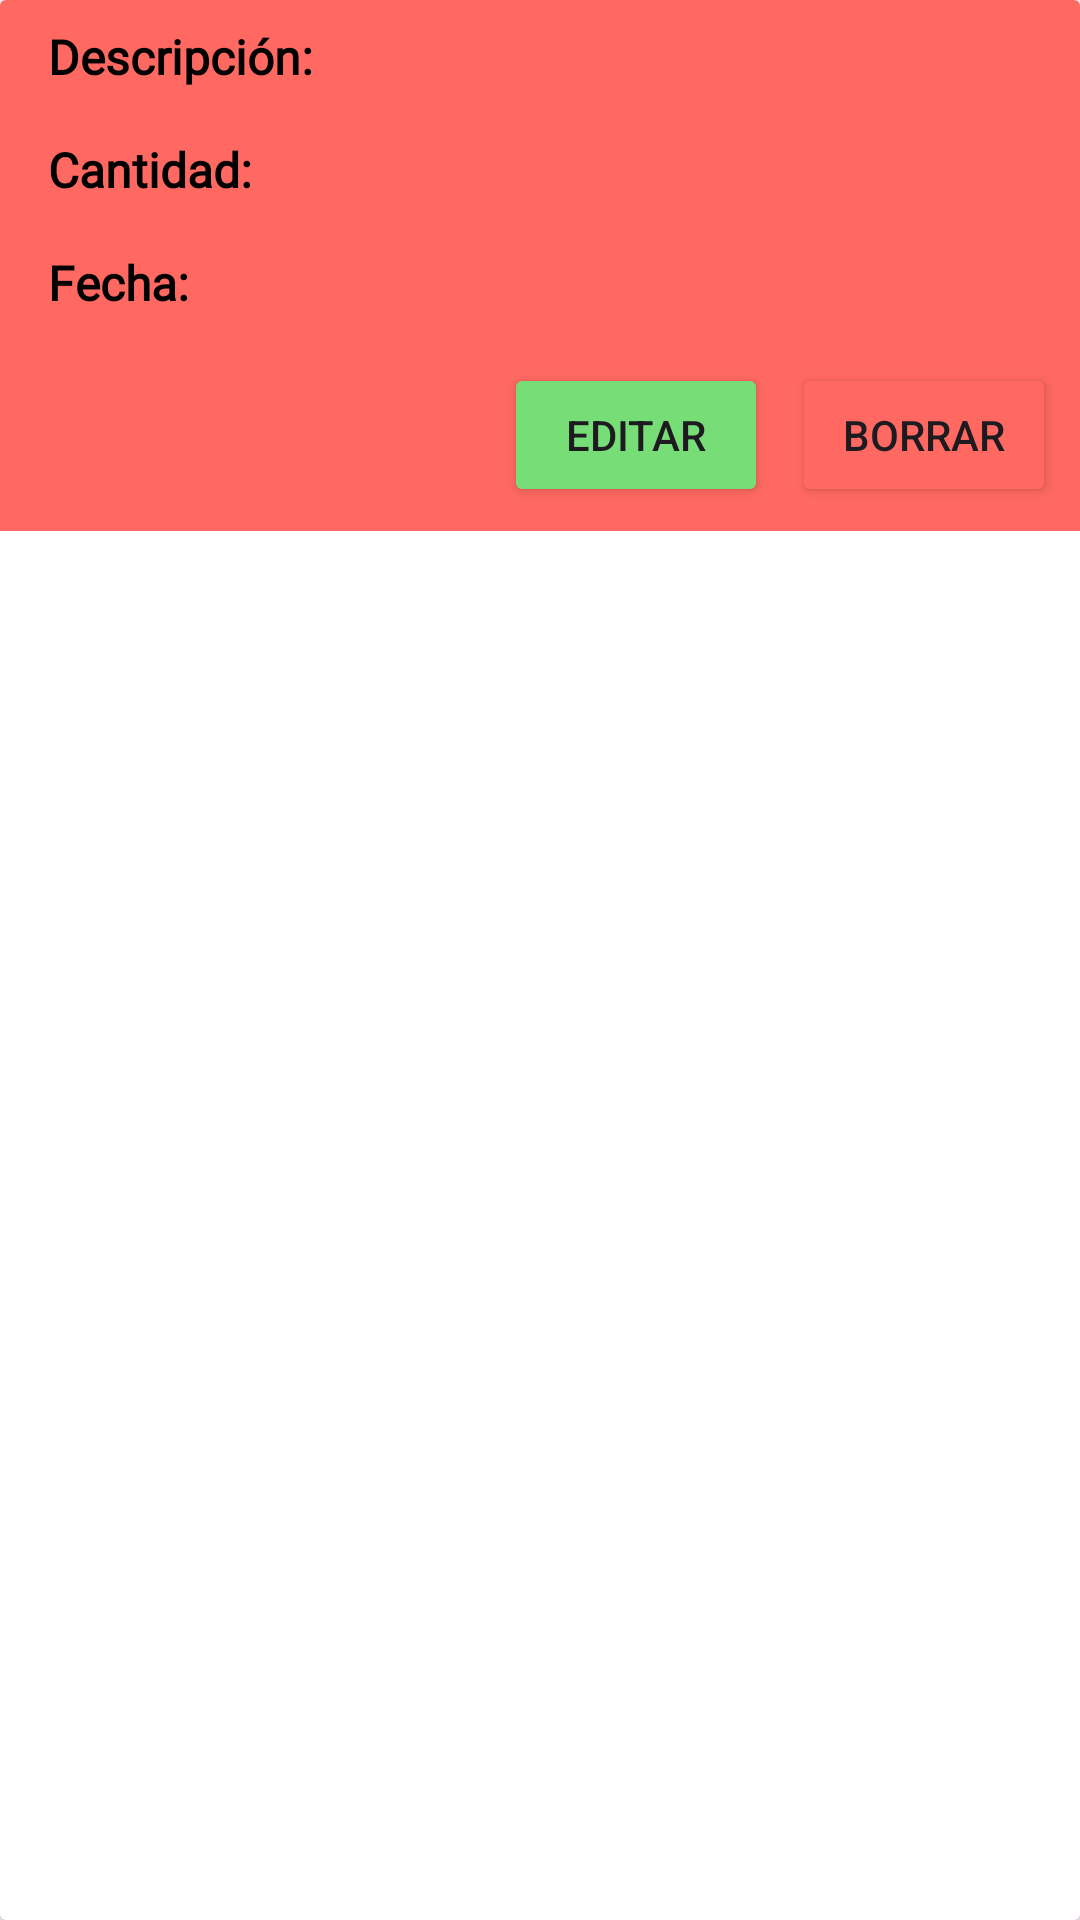

Reconstruct the res/layout file that produces this screen, plus the resources it refers to.
<!-- AndroidManifest.xml: application theme Theme.CashCarp -->
<!-- res/layout/gasto_view.xml -->
<?xml version="1.0" encoding="utf-8"?>
<androidx.cardview.widget.CardView xmlns:android="http://schemas.android.com/apk/res/android"
    android:layout_width="match_parent"
    android:layout_height="160dp"
    android:layout_marginTop="10dp"
    android:layout_marginBottom="10dp"
    android:background="@android:color/transparent">

    <LinearLayout
        android:id="@+id/card_gasto"
        android:layout_width="match_parent"
        android:layout_height="wrap_content"
        android:background="@color/pastel_red"
        android:orientation="vertical">

        <LinearLayout
            android:layout_width="match_parent"
            android:layout_height="wrap_content"
            android:orientation="horizontal"
            android:padding="8dp">

            <TextView
                android:id="@+id/descriptionLabel"
                android:layout_width="wrap_content"
                android:layout_height="wrap_content"
                android:fontFamily="@font/gotham_bold"
                android:paddingStart="8dp"
                android:paddingEnd="8dp"
                android:text="@string/description_text"
                android:textColor="@color/black"
                android:textSize="16sp"
                android:textStyle="bold" />

            <TextView
                android:id="@+id/textViewDescripcion"
                android:layout_width="wrap_content"
                android:layout_height="wrap_content"
                android:fontFamily="@font/gotham_book"
                android:textColor="@color/black"
                android:textSize="16sp" />
        </LinearLayout>

        <LinearLayout
            android:layout_width="match_parent"
            android:layout_height="wrap_content"
            android:orientation="horizontal"
            android:padding="8dp">

            <TextView
                android:id="@+id/cantidad_label"
                android:layout_width="wrap_content"
                android:layout_height="wrap_content"
                android:fontFamily="@font/gotham_bold"
                android:paddingStart="8dp"
                android:paddingEnd="8dp"
                android:text="@string/cantidad_label"
                android:textColor="@color/black"
                android:textSize="16sp"
                android:textStyle="bold" />

            <TextView
                android:id="@+id/textViewCantidad"
                android:layout_width="wrap_content"
                android:layout_height="wrap_content"
                android:fontFamily="@font/gotham_book"
                android:textColor="@color/black"
                android:textSize="16sp"

                />
        </LinearLayout>

        <LinearLayout
            android:layout_width="match_parent"
            android:layout_height="wrap_content"
            android:orientation="horizontal"
            android:padding="8dp">

            <TextView
                android:layout_width="wrap_content"
                android:layout_height="wrap_content"
                android:fontFamily="@font/gotham_bold"
                android:paddingStart="8dp"
                android:paddingEnd="8dp"
                android:text="@string/fecha_lablel"
                android:textColor="@color/black"
                android:textSize="16sp"
                android:textStyle="bold"
                android:id="@+id/fecha_label"/>

            <TextView
                android:id="@+id/textViewFecha"
                android:layout_width="wrap_content"
                android:layout_height="wrap_content"
                android:fontFamily="@font/gotham_book"
                android:textColor="@color/black"
                android:textSize="16sp" />
        </LinearLayout>
        <LinearLayout
            android:layout_width="match_parent"
            android:layout_height="wrap_content"
            android:orientation="horizontal"
            android:padding="8dp"
            android:gravity="end">

            <Button
                android:id="@+id/editButton"
                android:layout_width="wrap_content"
                android:layout_height="wrap_content"
                android:text="@string/editar_btn_text"
                android:layout_marginEnd="8dp"
                android:backgroundTint="@color/pastel_green"/>

            <Button
                android:id="@+id/deleteButton"
                android:layout_width="wrap_content"
                android:layout_height="wrap_content"
                android:text="@string/borrar_btn_text"
                android:backgroundTint="@color/pastel_red"/>
        </LinearLayout>
    </LinearLayout>



</androidx.cardview.widget.CardView>
<!-- resources referenced by this layout -->
<resources>
  <color name="black">#FF000000</color>
  <color name="pastel_green">#77DD77</color>
  <color name="pastel_red">#FF6961</color>
  <string name="borrar_btn_text">Borrar</string>
  <string name="cantidad_label">Cantidad:</string>
  <string name="description_text">Descripción:</string>
  <string name="editar_btn_text">Editar</string>
  <string name="fecha_lablel">Fecha:</string>
  <style name="Theme.CashCarp" parent="Base.Theme.CashCarp" />
  <style name="Base.Theme.CashCarp" parent="Theme.Material3.DayNight.NoActionBar">
          
          
      </style>
</resources>
